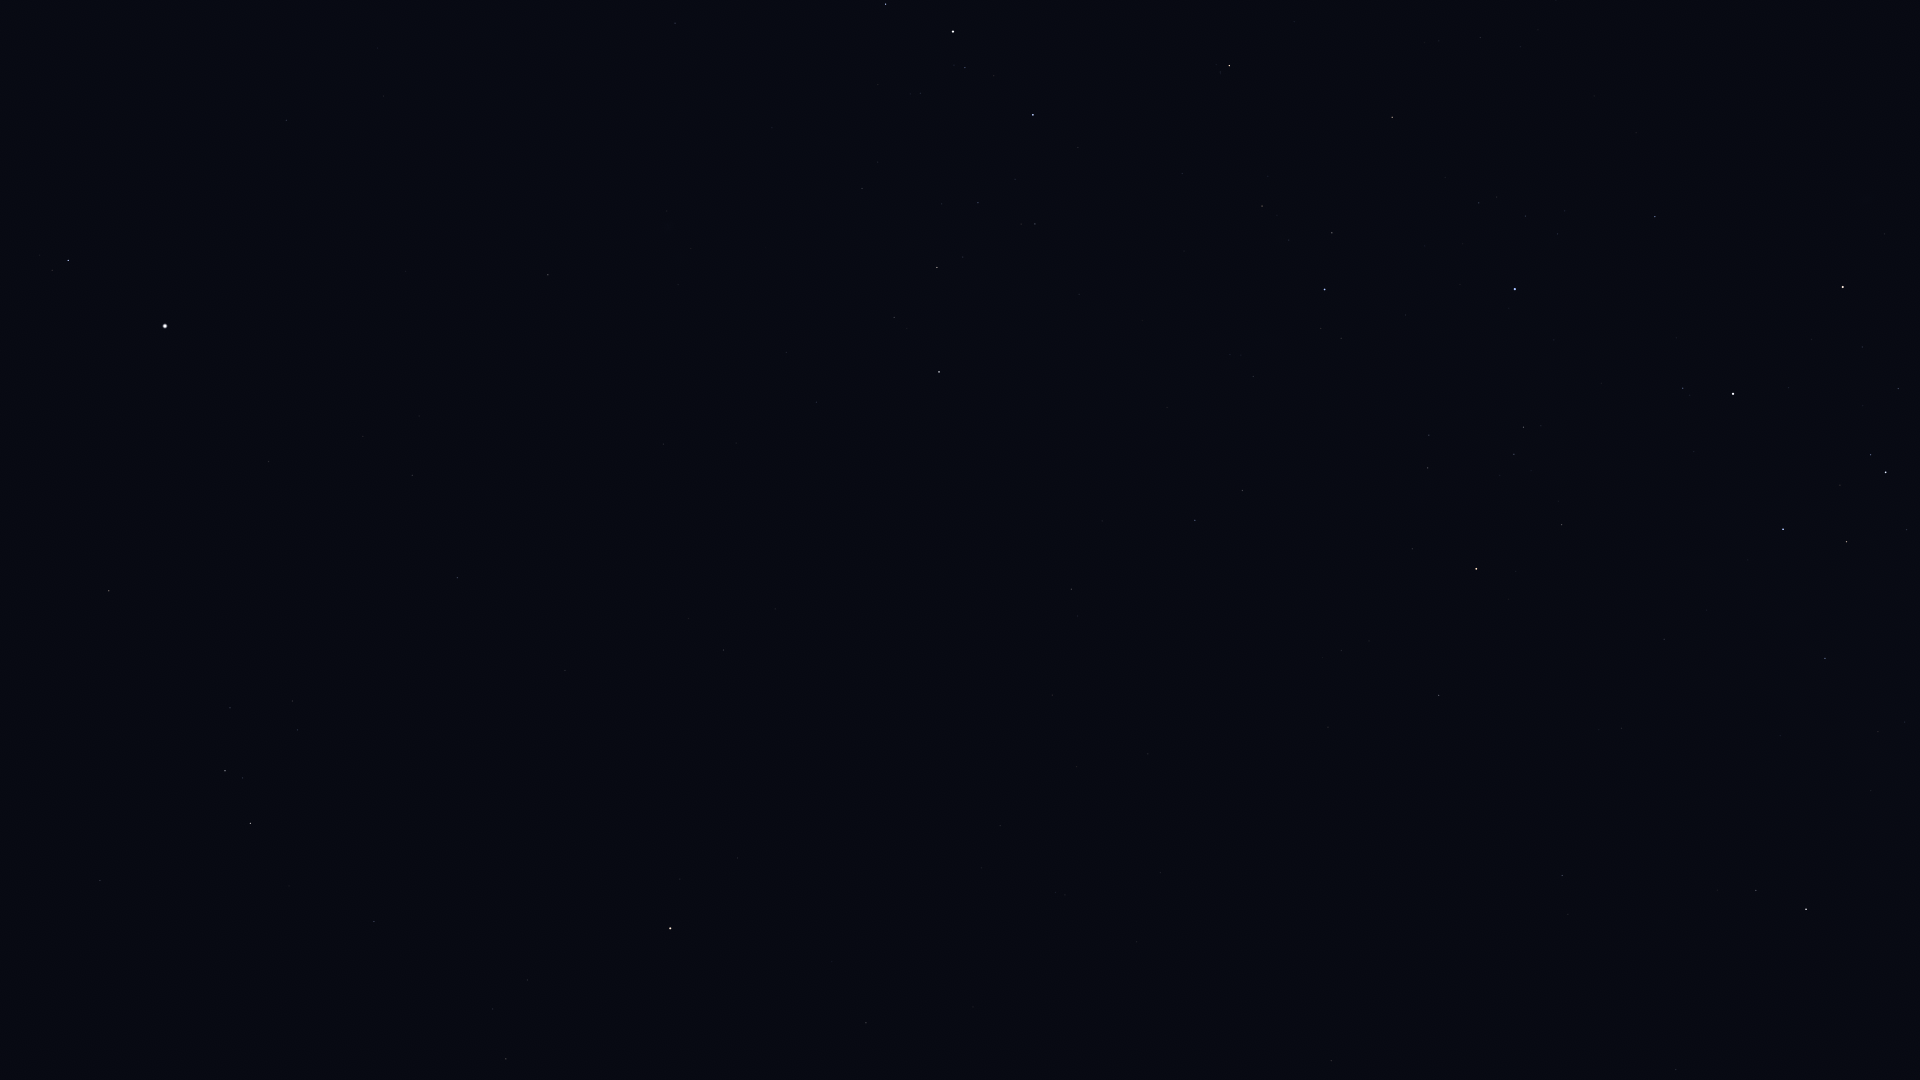

Values plotted in this chart, from the file beside it:
Star_ID, Name, X, Y
33719, Citalá, 405, 27
34045, Muliphein, 675, 23
34444, Wezen, 953, 31
34769, HIP 34769, 286, 120
35037, HIP 35037, 965, 67
35264, HIP 35264, 1229, 65
35904, Aludra, 1033, 115
36188, Gomeisa, 68, 260
36377, HIP 36377, 1392, 117
37279, Procyon, 165, 326
37447, HIP 37447, 548, 275
38041, Tapecue, 1686, 178
38146, HIP 38146, 938, 266
38170, Azmidi, 937, 267
39211, HIP 39211, 363, 436
39429, Naos, 1325, 289
39757, Tureis, 939, 372
39863, HIP 39863, 412, 475
40526, Tarf, 109, 591
41037, Avior, 1843, 287
42402, Minchir, 292, 701
42446, Gakyid, 41, 761
42515, HIP 42515, 1242, 490
42536, HIP 42536, 1683, 388
42568, HIP 42568, 1862, 347
42828, HIP 42828, 1195, 520
42913, Alsephina, 1733, 394
43109, Ashlesha, 225, 771
43409, HIP 43409, 1071, 589
44066, Acubens, 100, 880
44816, Suhail, 1476, 569
45080, HIP 45080, 1871, 455
45336, HIP 45336, 374, 921
45556, Aspidiske, 1886, 472
45751, HIP 45751, 737, 858
45941, Markeb, 1783, 529
46390, Alphard, 670, 928
46651, HIP 46651, 1439, 695
47202, Kalausi, 1517, 699
47431, Ukdah, 506, 1059
48235, Natasha, 1697, 687
48356, Zhang, 866, 1023
48615, Felis, 973, 1007
48774, HIP 48774, 1825, 658
48926, HIP 48926, 1382, 870
50191, HIP 50191, 1562, 875
51172, HIP 51172, 1331, 1061
51986, HIP 51986, 1756, 890
52727, HIP 52727, 1806, 909
